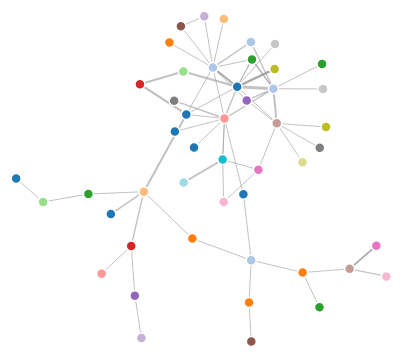
D3 v3 page, settled after 480 driven frames (8 s of simulated time); the page loaded 1 data file(s).



  var width = 800,
      height = 800;

  var color = d3.scale.category20();

  var force = d3.layout.force()
      .charge(-120)
      .linkDistance(30)
      .size([width, height]);

  var svg = d3.select("body").append("svg")
      .attr("width", width)
      .attr("height", height);

  d3.json("partner_find.json", function(error, graph) {
    force
        .nodes(graph.nodes)
        .links(graph.links)
        .start();

    var link = svg.selectAll(".link")
        .data(graph.links)
        .enter().append("line")
        .attr("class", "link")
        .style("stroke-width", function(d) { return Math.sqrt(d.value); });

    var node = svg.selectAll(".node")
        .data(graph.nodes)
        .enter().append("circle")
        .attr("class", "node")
        .attr("r", 5)
        .style("fill", function(d) { return color(d.group); })
        .call(force.drag);

    node.append("title")
        .text(function(d) { return d.name; });

    force.on("tick", function() {
      link.attr("x1", function(d) { return d.source.x; })
          .attr("y1", function(d) { return d.source.y; })
          .attr("x2", function(d) { return d.target.x; })
          .attr("y2", function(d) { return d.target.y; });

      node.attr("cx", function(d) { return d.x; })
          .attr("cy", function(d) { return d.y; });
    });
  });



### data: partner_find.json
{
 "nodes": [
  {
   "name": "Class(70298951683240)",
   "group": 1
  },
  {
   "name": "ActiveRecord::Relation(70298959859940)",
   "group": 2
  },
  {
   "name": "Array(70298959858100)",
   "group": 3
  },
  {
   "name": "Hash(70298959857800)",
   "group": 4
  },
  {
   "name": "Class(70298880046720)",
   "group": 1
  },
  {
   "name": "Module(70298868580760)",
   "group": 5
  },
  {
   "name": "ActiveRecord::ConnectionAdapters::Connec…",
   "group": 6
  },
  {
   "name": "ActiveRecord::ConnectionAdapters::Connec…",
   "group": 7
  },
  "... 40 more items"
 ],
 "links": [
  {
   "source": 0,
   "target": 0,
   "value": 43
  },
  {
   "source": 0,
   "target": 1,
   "value": 2
  },
  {
   "source": 1,
   "target": 2,
   "value": 1
  },
  {
   "source": 1,
   "target": 3,
   "value": 1
  },
  {
   "source": 1,
   "target": 1,
   "value": 8
  },
  {
   "source": 1,
   "target": 4,
   "value": 1
  },
  {
   "source": 1,
   "target": 5,
   "value": 1
  },
  {
   "source": 1,
   "target": 0,
   "value": 4
  },
  "... 80 more items"
 ]
}